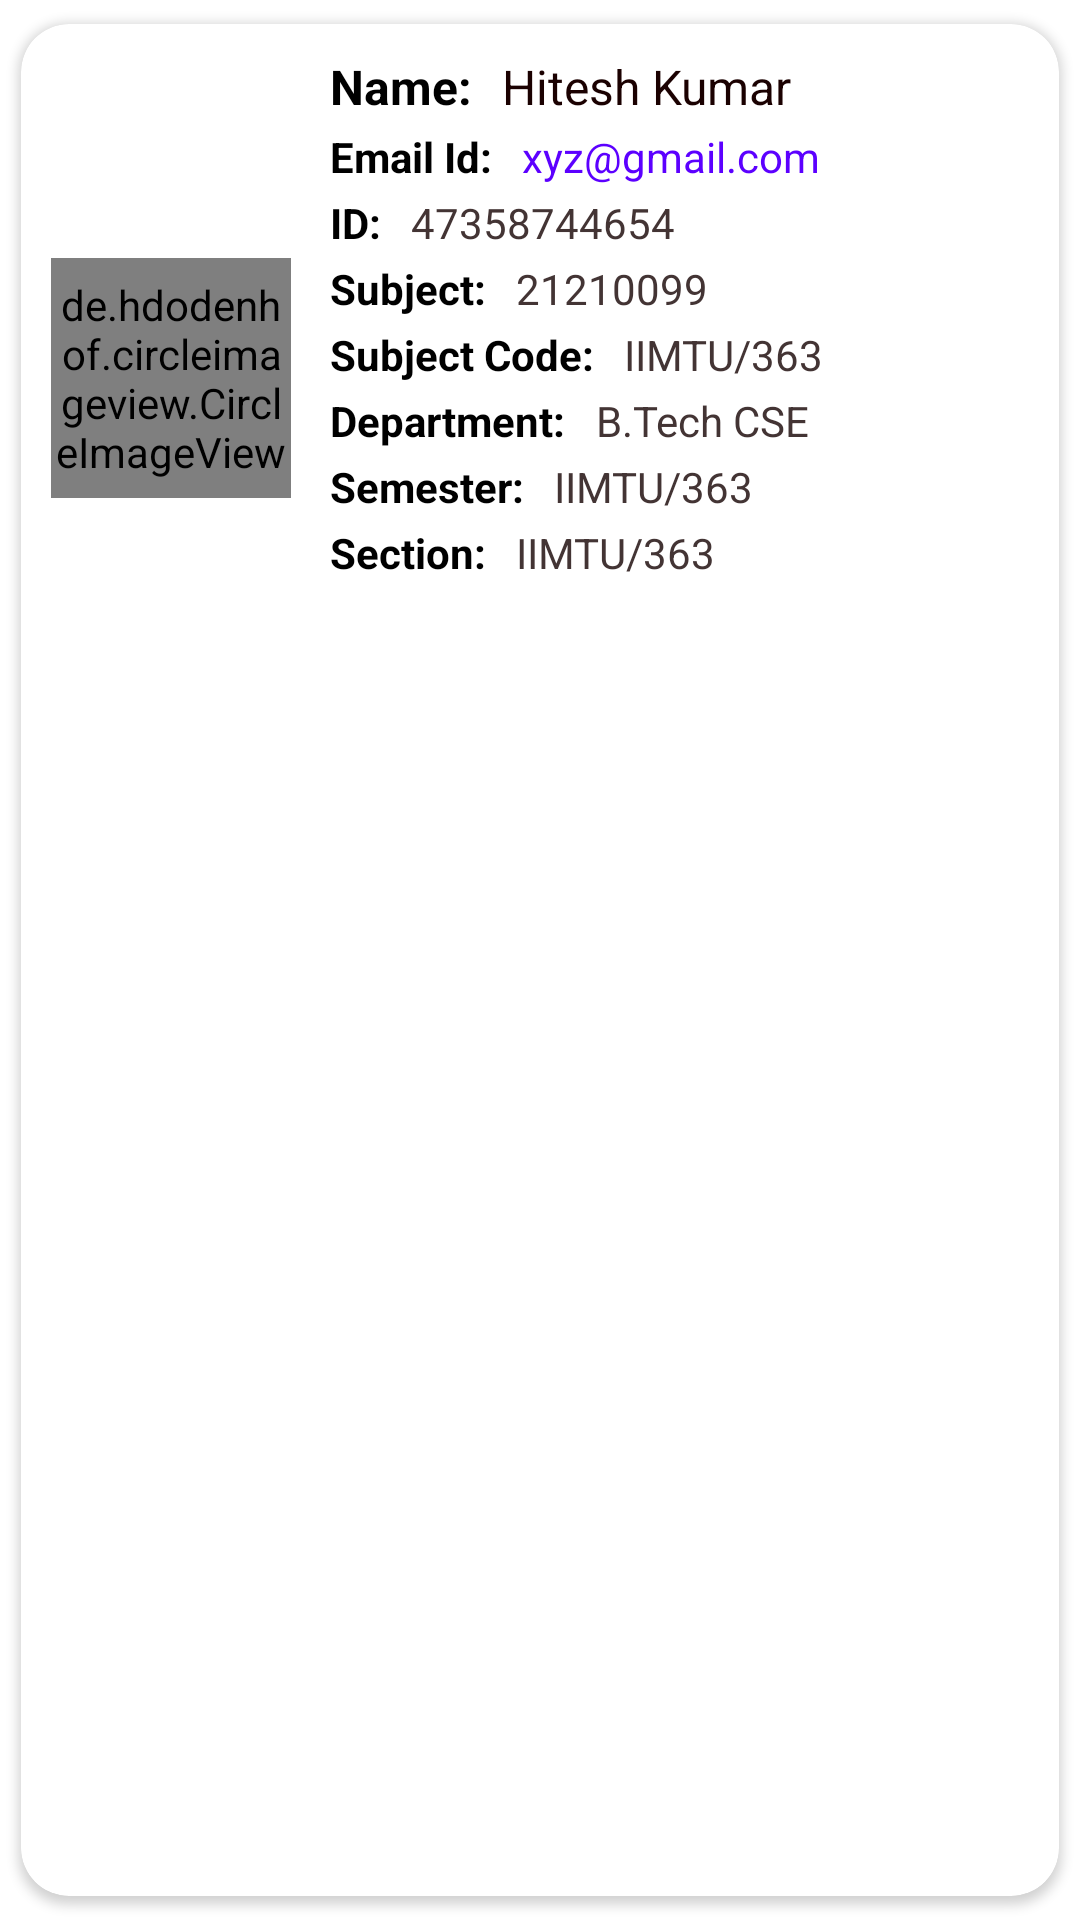

The Android layout XML behind this screen, and the referenced resources:
<!-- AndroidManifest.xml: application theme Theme.IIMTUStudent -->
<!-- res/layout/singlerowfaculty.xml -->
<?xml version="1.0" encoding="utf-8"?>
<androidx.cardview.widget.CardView xmlns:android="http://schemas.android.com/apk/res/android"
    android:layout_width="match_parent"
    android:layout_height="wrap_content"
    xmlns:app="http://schemas.android.com/apk/res-auto"
    app:cardCornerRadius="16dp"
    android:elevation="5dp"
    app:cardUseCompatPadding="true">

    <LinearLayout
        android:layout_width="match_parent"
        android:layout_height="wrap_content"
        android:orientation="vertical"
        android:padding="10dp">


        <LinearLayout
            android:layout_width="match_parent"
            android:layout_height="216dp"
            android:orientation="horizontal">

            <de.hdodenhof.circleimageview.CircleImageView
                android:id="@+id/facultyRcImage"
                android:layout_width="80dp"
                android:layout_height="80dp"
                android:layout_gravity="center_vertical"
                android:src="@drawable/manimg"
                app:civ_border_color="#FF000000"
                app:civ_border_width="1dp" />

            <androidx.appcompat.widget.LinearLayoutCompat
                android:layout_width="290dp"
                android:layout_height="200dp"
                android:layout_marginLeft="13dp"
                android:orientation="vertical">

                <LinearLayout
                    android:layout_width="wrap_content"
                    android:layout_height="wrap_content"
                    android:orientation="horizontal">

                    <TextView
                        android:layout_width="wrap_content"
                        android:layout_height="wrap_content"
                        android:text="Name:"
                        android:textColor="#000000"
                        android:textSize="16sp"
                        android:textStyle="bold" />

                    <TextView
                        android:id="@+id/facultyRcName"
                        android:layout_width="wrap_content"
                        android:layout_height="wrap_content"
                        android:layout_marginLeft="10dp"
                        android:text="Hitesh Kumar"
                        android:textColor="#1B0101"
                        android:textSize="16sp" />

                </LinearLayout>

                <LinearLayout
                    android:layout_width="wrap_content"
                    android:layout_height="wrap_content"
                    android:layout_marginTop="3dp"
                    android:orientation="horizontal">

                    <TextView
                        android:layout_width="wrap_content"
                        android:layout_height="match_parent"
                        android:text="Email Id:"
                        android:textColor="#000000"
                        android:textSize="14sp"
                        android:textStyle="bold" />

                    <TextView
                        android:id="@+id/facultyRcEmail"
                        android:layout_width="wrap_content"
                        android:layout_height="wrap_content"
                        android:layout_marginLeft="10dp"
                        android:text="xyz@gmail.com"
                        android:textColor="#5C00FF"
                        android:textSize="14sp" />

                </LinearLayout>

                <LinearLayout
                    android:layout_width="wrap_content"
                    android:layout_height="wrap_content"
                    android:layout_marginTop="3dp"
                    android:orientation="horizontal">

                    <TextView
                        android:layout_width="wrap_content"
                        android:layout_height="wrap_content"
                        android:text="ID:"
                        android:textColor="#000000"
                        android:textSize="14sp"
                        android:textStyle="bold" />

                    <TextView
                        android:id="@+id/facultyRcId"
                        android:layout_width="wrap_content"
                        android:layout_height="wrap_content"
                        android:layout_marginLeft="10dp"
                        android:text="47358744654"
                        android:textSize="14sp"
                        android:textColor="@color/light_text_bg"/>

                </LinearLayout>

                <LinearLayout
                    android:layout_width="wrap_content"
                    android:layout_height="wrap_content"
                    android:layout_marginTop="3dp"
                    android:orientation="horizontal">

                    <TextView
                        android:layout_width="wrap_content"
                        android:layout_height="match_parent"
                        android:text="Subject:"
                        android:textColor="#000000"
                        android:textSize="14sp"
                        android:textStyle="bold" />

                    <TextView
                        android:id="@+id/facultyRcSubjectName"
                        android:layout_width="wrap_content"
                        android:layout_height="wrap_content"
                        android:layout_marginLeft="10dp"
                        android:text="21210099"
                        android:textSize="14sp"
                        android:textColor="@color/light_text_bg"/>

                </LinearLayout>

                <LinearLayout
                    android:layout_width="match_parent"
                    android:layout_height="wrap_content"
                    android:layout_marginTop="3dp"
                    android:orientation="horizontal">

                    <TextView
                        android:layout_width="wrap_content"
                        android:layout_height="wrap_content"
                        android:text="Subject Code:"
                        android:textColor="#000000"
                        android:textSize="14sp"
                        android:textStyle="bold" />

                    <TextView
                        android:id="@+id/facultyRcSubjectCode"
                        android:layout_width="match_parent"
                        android:layout_height="wrap_content"
                        android:layout_marginLeft="10dp"
                        android:text="IIMTU/363"
                        android:textSize="14sp"
                        android:textColor="@color/light_text_bg"/>

                </LinearLayout>

                <LinearLayout
                    android:layout_width="wrap_content"
                    android:layout_height="wrap_content"
                    android:layout_marginTop="3dp"
                    android:orientation="horizontal">

                    <TextView
                        android:layout_width="wrap_content"
                        android:layout_height="match_parent"
                        android:text="Department:"
                        android:textColor="#000000"
                        android:textSize="14sp"
                        android:textStyle="bold" />

                    <TextView
                        android:id="@+id/facultyRcDepartment"
                        android:layout_width="wrap_content"
                        android:layout_height="wrap_content"
                        android:layout_marginLeft="10dp"
                        android:text="B.Tech CSE"
                        android:textSize="14sp"
                        android:textColor="@color/light_text_bg"/>

                </LinearLayout>

                <LinearLayout
                    android:layout_width="wrap_content"
                    android:layout_height="wrap_content"
                    android:layout_marginTop="3dp"
                    android:orientation="horizontal">

                    <TextView
                        android:layout_width="wrap_content"
                        android:layout_height="wrap_content"
                        android:text="Semester:"
                        android:textColor="#000000"
                        android:textSize="14sp"
                        android:textStyle="bold" />

                    <TextView
                        android:id="@+id/facultyRcSemester"
                        android:layout_width="wrap_content"
                        android:layout_height="wrap_content"
                        android:layout_marginLeft="10dp"
                        android:text="IIMTU/363"
                        android:textSize="14sp"
                        android:textColor="@color/light_text_bg"/>

                </LinearLayout>

                <LinearLayout
                    android:layout_width="wrap_content"
                    android:layout_height="wrap_content"
                    android:layout_marginTop="3dp"
                    android:orientation="horizontal">

                    <TextView
                        android:layout_width="wrap_content"
                        android:layout_height="wrap_content"
                        android:text="Section:"
                        android:textColor="#000000"
                        android:textSize="14sp"
                        android:textStyle="bold" />

                    <TextView
                        android:id="@+id/facultyRcSection"
                        android:layout_width="wrap_content"
                        android:layout_height="wrap_content"
                        android:layout_marginLeft="10dp"
                        android:text="IIMTU/363"
                        android:textSize="14sp"
                        android:textColor="@color/light_text_bg"/>

                </LinearLayout>


            </androidx.appcompat.widget.LinearLayoutCompat>


        </LinearLayout>

    </LinearLayout>



</androidx.cardview.widget.CardView>
<!-- resources referenced by this layout -->
<resources>
  <color name="light_text_bg">#433434</color>
  <style name="Theme.IIMTUStudent" parent="Theme.MaterialComponents.DayNight.NoActionBar">
          
          <item name="colorPrimary">#6200EE</item>
          <item name="colorPrimaryVariant">#6200EE</item>
          <item name="colorOnPrimary">@color/white</item>
          
          <item name="colorSecondary">@color/teal_200</item>
          <item name="colorSecondaryVariant">@color/teal_700</item>
          <item name="colorOnSecondary">@color/black</item>
          
          <item name="android:statusBarColor" tools:targetApi="l">?attr/colorPrimaryVariant</item>
          
      </style>
  <color name="white">#FFFFFFFF</color>
  <color name="teal_200">#FF03DAC5</color>
  <color name="teal_700">#FF018786</color>
  <color name="black">#FF000000</color>
</resources>
